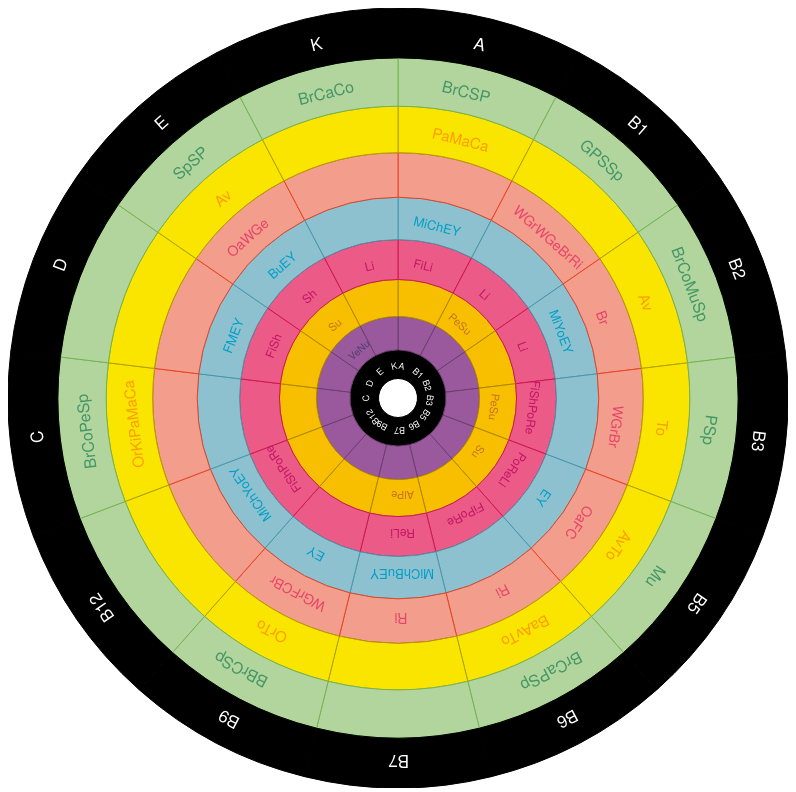
D3 v3 page, settled after 480 driven frames (8 s of simulated time); the page loaded 1 data file(s).


        (function (global) {
            var width = $("body").width() - 20;
            d3.json("json/data.json", function (data) {
                var ig = new global.Infographic(data.categories, data.vitamins, data.food, data.order, width),
                        processedCategories = ig.processCategories(data.categories),
                        userInput = $("#UserInput"),
                        fieldsets = {},
                        inputs,
                        html = "";
                data.order.reverse().forEach(function (category) {
                    var category = processedCategories[category],
                            legend = $('<legend>').text(category.name);
                    fieldsets[category.key] = $('<fieldset>').addClass(category.key).append(legend);
                });
                data.food.forEach(function (f) {
                    var label = $("<label>")
                            .attr({
                                "class":"checkbox " + f.category + "-" + f.key,
                                "for":f.key
                            });
                    $("<input>").attr({
                        "id":f.key,
                        "name":f.category + "-" + f.key,
                        "type":"checkbox",
                        "value":f.key
                    })
                            .on("change", function (e) {
                                ig.toggleFood(f);
                            })
                            .appendTo(label);
                    label.append(f.name);
                    label.appendTo(fieldsets[f.category]);
                });
                Object.keys(fieldsets).forEach(function (key) {
                    userInput.append(fieldsets[key]);
                });
            });
        }(document || window));
    
// ── src/infographic.js
/*global _, $, d3, document, window*/
(function (global, underscore, jQuery, d3) {
    'use strict';

    global.Infographic = function (categories, vitamins, food, order, size) {
        var processedVitamins = this.processVitamins(vitamins),
            processedFood = this.processFood(food, processedVitamins),
            processedCategories = this.processCategories(categories);
        this.toggledFood = {};
        this.toggledVitamins = {};
        this.mediator = new global.Infographic.Mediator(food, vitamins);
        this.values = this.populate(vitamins, processedFood, processedCategories, order);
        this.Paint = new global.Infographic.Paint(this.values, size);
    };
    global.Infographic.Mediator = function (food, vitamins) {
        this.terminal = {};
        food.concat(vitamins).forEach(function (i) {
            this.terminal[i.key] = [];
        }.bind(this));
    };
    global.Infographic.Mediator.prototype.connect = function (point, node) {
        var result = this.terminal[point] ? this.terminal[point].push(node) : 0;
        return result;
    };
    global.Infographic.Mediator.prototype.keys = function () {
        return Object.keys(this.terminal);
    };
    global.Infographic.Mediator.prototype.size = function () {
        return this.keys().reduce(function (memo, key) {
            return memo + this.terminal[key].length;
        }.bind(this), 0);
    };
    global.Infographic.Mediator.prototype.update = function (point, val) {
        this.terminal[point].forEach(function (node) {
            node.update(val);
        });
    };
    global.Infographic.Node = function (mediator, vitamin, processedFood, processedCategories, order, index, size) {
        var category = order[index],
            food = this.findFood(category, vitamin.key, processedFood),
            isStartLabel = index === -1,
            isEndLabel = index === size;
        this.focusCount = 0;
        if (isStartLabel || isEndLabel) {
            this.label = vitamin.key;
            this.html = vitamin.html;
            this["default"] = underscore.clone(processedCategories.label["default"]);
            this.focus = underscore.clone(processedCategories.label.focus);
            this.foodCount = 1;
            mediator.connect(vitamin.key, this);
        } else {
            this.label = food.reduce(function (memo, food) { return memo + food.label; }, "");
            this.html = food.reduce(function (memo, food) { return memo + '<img src="' + food.html + '" />'; }, "");
            this["default"] = processedCategories[category]["default"];
            this.focus = processedCategories[category].focus;
            this.food = food;
            this.foodCount = food.length;
            food.forEach(function (f) {
                mediator.connect(f.key, this);
            }.bind(this));
        }
        if (!isEndLabel) {
            this.children = [new global.Infographic.Node(mediator, vitamin, processedFood, processedCategories, order, index + 1, size)];
        }
    };
    global.Infographic.Node.prototype.findFood = function (category, vitaminKey, processedFood) {
        return Object.keys(processedFood).map(function (key) {
            return processedFood[key];
        }).filter(function (food) {
            return food.category === category && food.vitamin[vitaminKey];
        }).concat([]);
    };
    global.Infographic.Node.prototype.update = function (value) {
        this.focusCount += value;
        return this.focusCount;
    };
    global.Infographic.Paint = function (data, size) {
        this.size = size;
        this.radius = size / 2;
        this.svg = global.Infographic.Paint.getSvg(size);
        this.vis = global.Infographic.Paint.getVis(this.svg, this.radius);
        this.x = global.Infographic.Paint.getX();
        this.y = global.Infographic.Paint.getY(this.radius);
        this.partition = global.Infographic.Paint.getPartition();
        this.nodes = global.Infographic.Paint.getNodes(this.partition, data);
        this.arc = global.Infographic.Paint.getArc(this.x, this.y);
        this.path = global.Infographic.Paint.getPath(this.vis, this.nodes, this.arc);
        this.text = global.Infographic.Paint.getText(this.vis, this.nodes, this.x, this.y);
    };
    global.Infographic.Paint.prototype.updateData = function (data) {
        this.vis = global.Infographic.Paint.getVis(this.svg, this.radius);
        this.nodes = global.Infographic.Paint.getNodes(this.partition, data);
        this.path = global.Infographic.Paint.getPath(this.vis, this.nodes, this.arc);
        this.text = global.Infographic.Paint.getText(this.vis, this.nodes, this.x, this.y);
    };
    global.Infographic.Paint.getArc = function (x, y) {
        return d3.svg.arc()
            .startAngle(function (d) {
                return Math.max(0, Math.min(2 * Math.PI, x(d.x)));
            })
            .endAngle(function (d) {
                return Math.max(0, Math.min(2 * Math.PI, x(d.x + d.dx)));
            })
            .innerRadius(function (d) {
                return Math.max(0, d.y ? y(d.y) : d.y);
            })
            .outerRadius(function (d) {
                return Math.max(0, y(d.y + d.dy));
            });
    };
    global.Infographic.Paint.getColor = function (d, type, fallback) {
        if (!d["default"]) {
            return fallback;
        }
        return d.focusCount > 0 ? d.focus[type] : d["default"][type];
    };
    global.Infographic.Paint.getNodes = function (partition, data) {
        return partition
            .nodes({ children: data });
    };
    global.Infographic.Paint.getPartition = function () {
        return d3.layout.partition()
            .sort(function (a, b) {
                return b.value - a.value;
            })
            .value(function (d) {
                return 5.8 - d.depth;
            });
    };
    global.Infographic.Paint.getPath = function (vis, nodes, arc) {
        return vis
            .selectAll("path")
            .data(nodes)
            .enter()
            .append("path")
            .attr("id", function (d, i) { return "path-" + i; })
            .attr("d", arc)
            .attr("fill-rule", "evenodd")
            .style("fill", function (d) {
                return global.Infographic.Paint.getColor(d, "background-color", "#fff");
            })
            .style("stroke", function (d) {
                return d3.hsl(global.Infographic.Paint.getColor(d, "background-color", "#fff")).darker();
            });
    };
    global.Infographic.Paint.getSvg = function (size) {
        return d3.select("#Infographic")
            .append("svg")
            .attr("height", size)
            .attr("width", size);
    };
    global.Infographic.Paint.getText = function (vis, nodes, x, y) {
        return vis
            .selectAll("text")
            .data(nodes)
            .enter()
            .append("text")
            .style("fill-opacity", 1)
            .style("fill", function (d) {
                return global.Infographic.Paint.getColor(d, "color", "#fff");
            })
            .attr("font-size", function (d) {
                return 8 + d.depth;
            })
            .attr("text-anchor", function (d) {
                return x(d.x + d.dx / 2) > Math.PI ? "end" : "start";
            })
            .attr("dy", "-1em")
            .attr("transform", function (d) {
                var rotate = x(d.x + d.dx / 2) * 180 / Math.PI - 90;
                return "rotate(" + rotate + ")translate(" + (y(d.y)) + ")rotate(90)";
            })
            .append("tspan")
            .attr("x", function (d) {
                return d.foodCount / 2 * (13 + d.depth) * (x(d.x + d.dx / 2) > Math.PI ? 1 : -1);
            })
            .text(function (d) {
                return d.label;
            });
    };
    global.Infographic.Paint.getVis = function (svg, radius) {
        return svg
            .append("g")
            .attr("transform", "translate(" + [radius, radius] + ")");
    };
    global.Infographic.Paint.getX = function () {
        return d3.scale.linear()
            .range([0, 2 * Math.PI]);
    };
    global.Infographic.Paint.getY = function (radius) {
        return d3.scale.pow()
            .exponent(1.3)
            .domain([0, 1])
            .range([0, radius]);
    };
    global.Infographic.prototype.findVitamin = function (vitamins, foodVitamin) {
        var vitamin = {};
        Object.keys(vitamins).forEach(function (key) {
            vitamin[key] = false;
        });
        foodVitamin.forEach(function (key) {
            vitamin[key] = true;
        });
        return vitamin;
    };
    global.Infographic.prototype.populate = function (vitamins, processedFood, categories, order) {
        return vitamins.map(function (vitamin) {
            return new global.Infographic.Node(this.mediator, vitamin, processedFood, categories, order, -1, order.length);
        }.bind(this));
    };
    global.Infographic.prototype.processCategories = function (categories) {
        var categoryObject = {};
        categories.forEach(function (object) {
            categoryObject[object.key] = object;
        });
        return categoryObject;
    };
    global.Infographic.prototype.processFood = function (food, processedVitamins) {
        var foodObject = {};
        food.forEach(function (f) {
            foodObject[f.key] = underscore.extend({
                "vitamin": this.findVitamin(processedVitamins, f.vitamins)
            }, f);
        }.bind(this));
        return foodObject;
    };
    global.Infographic.prototype.processVitamins = function (vitamins) {
        var processedVitamins = {};
        vitamins.forEach(function (vitamin) {
            processedVitamins[vitamin.key] = vitamin;
        });
        return processedVitamins;
    };
    global.Infographic.prototype.toggleFood = function (food) {
        this.toggledFood[food.key] = this.toggledFood[food.key] ? (this.toggledFood[food.key] + 1) % 2 : 1;
        this.mediator.update(food.key, this.toggledFood[food.key] === 0 ? -1 : 1);
        food.vitamins.forEach(function (vitamin) {
            this.toggledVitamins[vitamin] = this.toggledFood[food.key];
            this.mediator.update(vitamin, this.toggledVitamins[vitamin] === 0 ? -1 : 1);
        }.bind(this));
        this.Paint.updateData(this.values);
    };
    global.UserInput = function (order, food) {
        this.values = order.map(function (category) {
            return {
                "name": category,
                "food": this.findFood(category, food)
            };
        }.bind(this));
    };
    global.UserInput.prototype.findFood = function (category, food) {
        return Object.keys(food).filter(function (key) {
            return food[key].category === category;
        });
    };
}(document || window, _, $, d3));


### data: json/data.json
{
 "vitamins": [
  {
   "key": "A",
   "html": "A"
  },
  {
   "key": "B1",
   "html": "B<sup>1</sup>"
  },
  {
   "key": "B2",
   "html": "B<sup>2</sup>"
  },
  {
   "key": "B3",
   "html": "B<sup>3</sup>"
  },
  {
   "key": "B5",
   "html": "B<sup>5</sup>"
  },
  {
   "key": "B6",
   "html": "B<sup>6</sup>"
  },
  {
   "key": "B7",
   "html": "B<sup>7</sup>"
  },
  {
   "key": "B9",
   "html": "B<sup>9</sup>"
  },
  "... 5 more items"
 ],
 "categories": [
  {
   "key": "dairy",
   "name": "Dairy",
   "default": {
    "background-color": "#8dc1cf",
    "color": "#019ec7"
   },
   "focus": {
    "background-color": "#019ec7",
    "color": "#8dc1cf"
   }
  },
  {
   "key": "fruits",
   "name": "Fruits",
   "default": {
    "background-color": "#fae500",
    "color": "#fc9d05"
   },
   "focus": {
    "background-color": "#fc9d05",
    "color": "#fae500"
   }
  },
  {
   "key": "grains",
   "name": "Grains",
   "default": {
    "background-color": "#f39d8c",
    "color": "#e64469"
   },
   "focus": {
    "background-color": "#e64469",
    "color": "#f39d8c"
   }
  },
  {
   "key": "label",
   "name": "Label",
   "default": {
    "background-color": "#000000",
    "color": "#ffffff"
   },
   "focus": {
    "background-color": "#000000",
    "color": "#ff0000"
   }
  },
  {
   "key": "meat",
   "name": "Meat",
   "default": {
    "background-color": "#ec5a87",
    "color": "#c21565"
   },
   "focus": {
    "background-color": "#c21565",
    "color": "#ec5a87"
   }
  },
  {
   "key": "nuts",
   "name": "Nuts",
   "default": {
    "background-color": "#f8bf00",
    "color": "#c87121"
   },
   "focus": {
    "background-color": "#c87121",
    "color": "#f8bf00"
   }
  },
  {
   "key": "oils",
   "name": "Oils",
   "default": {
    "background-color": "#9a599d",
    "color": "#4c416c"
   },
   "focus": {
    "background-color": "#4c416c",
    "color": "#9a599d"
   }
  },
  {
   "key": "vegetables",
   "name": "Vegetables",
   "default": {
    "background-color": "#b2d59d",
    "color": "#449666"
   },
   "focus": {
    "background-color": "#449666",
    "color": "#b2d59d"
   }
  }
 ],
 "food": [
  {
   "name": "Beans",
   "key": "beans",
   "label": "Be",
   "html": "icon-beans",
   "category": "vegetables",
   "vitamins": []
  },
  {
   "name": "Beets",
   "key": "beets",
   "label": "B",
   "html": "icon-beets",
   "category": "vegetables",
   "vitamins": [
    "B9"
   ]
  },
  {
   "name": "Broccoli",
   "key": "broccoli",
   "label": "Br",
   "html": "icon-broccoli",
   "category": "vegetables",
   "vitamins": [
    "A",
    "B2",
    "B6",
    "B9",
    "C",
    "K"
   ]
  },
  {
   "name": "Cabbage",
   "key": "cabbage",
   "label": "Ca",
   "html": "icon-cabbage",
   "category": "vegetables",
   "vitamins": [
    "B6",
    "K"
   ]
  },
  {
   "name": "Carrots",
   "key": "carrots",
   "label": "C",
   "html": "icon-carrots",
   "category": "vegetables",
   "vitamins": [
    "A",
    "B9"
   ]
  },
  {
   "name": "Collards",
   "key": "collards",
   "label": "Co",
   "html": "icon-collards",
   "category": "vegetables",
   "vitamins": [
    "B2",
    "C",
    "K"
   ]
  },
  {
   "name": "Green peas",
   "key": "green-peas",
   "label": "GP",
   "html": "icon-green-peas",
   "category": "vegetables",
   "vitamins": [
    "B1"
   ]
  },
  {
   "name": "Mushrooms",
   "key": "mushrooms",
   "label": "Mu",
   "html": "icon-mushrooms",
   "category": "vegetables",
   "vitamins": [
    "B2",
    "B5"
   ]
  },
  "... 35 more items"
 ],
 "order": [
  "oils",
  "nuts",
  "meat",
  "dairy",
  "grains",
  "fruits",
  "vegetables"
 ]
}